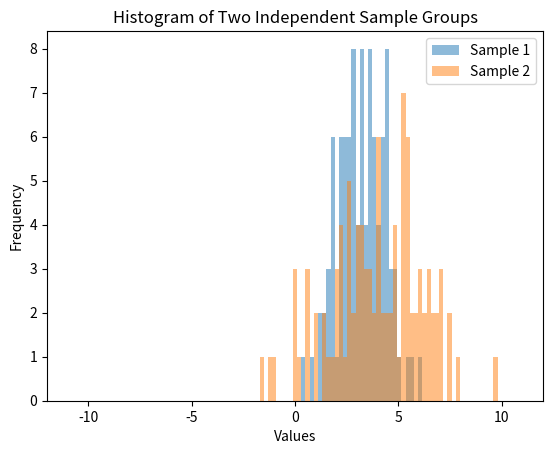

Source code (Python):

import numpy
import random
from numpy.random import seed
from numpy.random import randn
from numpy.random import normal
from scipy.stats import ttest_ind
from scipy.stats import ttest_rel
from matplotlib import pyplot
# create two independent sample groups
sample1= normal(3, 1, 100)
sample2= normal(4, 2, 100)
print('Sample 1: ',sample1)
print('Sample 2: ',sample2)

t_stat, p_value = ttest_ind(sample1, sample2)
print("T-statistic value: ", t_stat)  
print("P-Value: %.2f",  p_value)
if p_value <= 0.05:
    print("Conclusion Reject H0")
else:
    print("Conclusion Do Not Reject H0")


bins = numpy.linspace(-10, 10,100)

# create histograms of the two sample groups
pyplot.hist(sample1, bins,alpha=0.5, label='Sample 1')
pyplot.hist(sample2, bins,alpha=0.5, label='Sample 2')
pyplot.legend(loc='upper right')
pyplot.title('Histogram of Two Independent Sample Groups')
pyplot.xlabel('Values')
pyplot.ylabel('Frequency')
pyplot.xlim(-12,12)
# pyplot.ylim(0,45)
pyplot.show()
